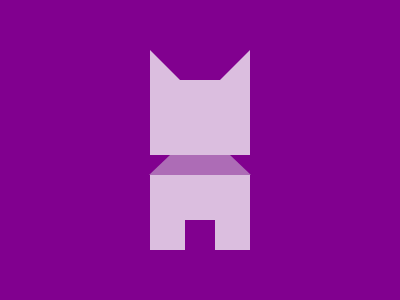

Write a web page that renders exactly this picture using CSS.

<p></p>
<dl>
  <style>
    & {
      background: #81008f;
      margin: 42 142;
    }
    p,
    dl {
      background: #dbbedf;
    }
    p {
      width: 40;
      height: 45;
      border: solid 32q#DBBEDF;
      border-top-color: #81008f;
    }
    dl {
      position: relative;
      width: 100;
      height: 75;
      margin-top: 20;
    }
    dl:before,
    dl:after {
      content: '';
      position: absolute;
    }
    dl:before {
      top: -20;
      left: -1;
      width: 60;
      border-left: solid 23q#0000;
      border-right: solid 23q#0000;
      border-bottom: solid 22q#AD6CB6;
    }
    dl:after {
      top: 45;
      left: 35;
      width: 30;
      height: 30;
      background: #81008f;
    }
  </style>
</dl>
